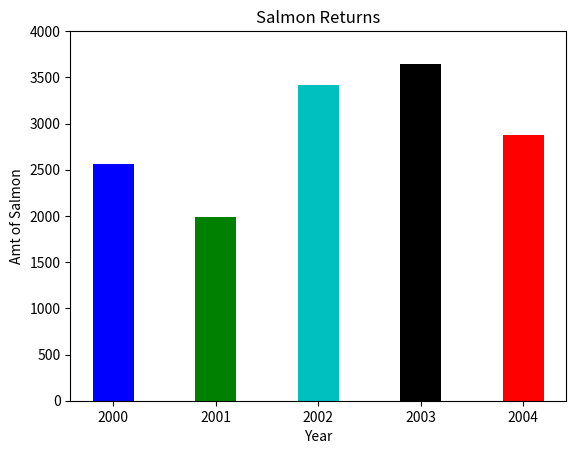

The matplotlib source for this figure:
import matplotlib.pyplot as plt


# Salmon Returns
def main():
    left_edges = [0, 1, 2, 3, 4]
    heights = [2563, 1987, 3421, 3645, 2879]

    bar_width = 0.4

    plt.bar(left_edges, heights, bar_width, color=('b', 'g', 'c', 'k', 'r'))

    plt.ylim(ymin=0, ymax=4000)

    plt.title('Salmon Returns')
    plt.xlabel('Year')
    plt.ylabel('Amt of Salmon')

    plt.xticks(left_edges,
               ("2000", "2001", "2002", "2003", "2004"))

    plt.show()


main()
